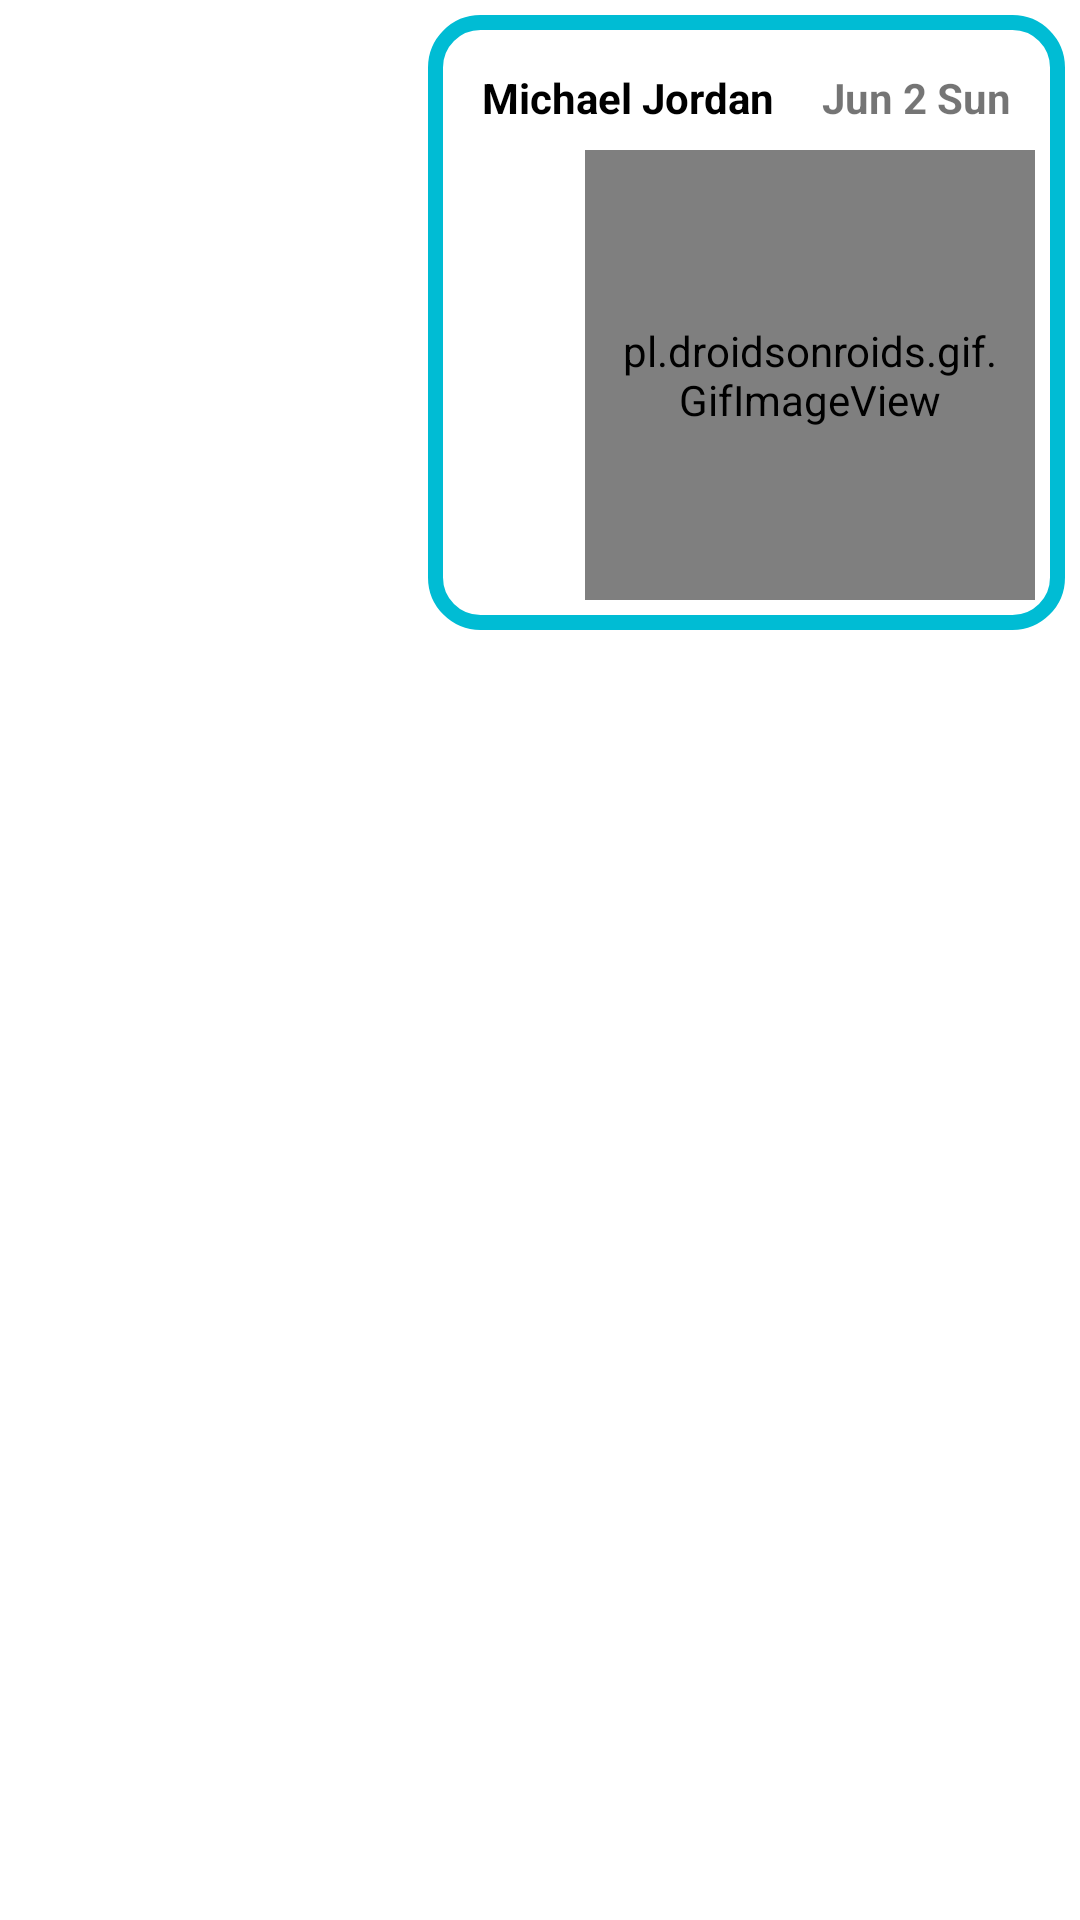

Reconstruct the res/layout file that produces this screen, plus the resources it refers to.
<!-- AndroidManifest.xml: application theme Theme.NumadSP22_Team24_A8 -->
<!-- res/layout/sent.xml -->
<?xml version="1.0" encoding="utf-8"?>
<RelativeLayout xmlns:android="http://schemas.android.com/apk/res/android"
    android:layout_width="wrap_content"
    android:layout_height="wrap_content">

    <RelativeLayout
        android:layout_width="wrap_content"
        android:layout_height="wrap_content"
        android:layout_alignParentRight="true"
        android:layout_marginTop="5dp"
        android:layout_marginRight="5dp">


            <LinearLayout
                android:background="@drawable/send_message_shape"
                android:padding="10dp"
                android:layout_width="wrap_content"
                android:layout_height="wrap_content"
                android:orientation="vertical">

                <LinearLayout
                    android:layout_width="wrap_content"
                    android:layout_height="wrap_content"
                    android:layout_weight="5"
                    android:orientation="horizontal">

                    
                    <TextView
                        android:id="@+id/sent_username"
                        android:layout_width="wrap_content"
                        android:layout_height="match_parent"
                        android:padding="8dp"
                        android:text="Michael Jordan"
                        android:textAppearance="@style/TextAppearance.AppCompat.Small"
                        android:textColor="@color/black"
                        android:textStyle="bold"/>
                    <TextView
                        android:id="@+id/sent_datetime"
                        android:layout_width="wrap_content"
                        android:layout_height="match_parent"
                        android:layout_weight="1"
                        android:padding="8dp"
                        android:text="Jun 2 Sun"
                        android:textAlignment="viewEnd"
                        android:textStyle="bold"/>


                </LinearLayout>

                <pl.droidsonroids.gif.GifImageView
                    android:id="@+id/sent_sticker"
                    android:layout_width="150dp"
                    android:layout_height="150dp"
                    android:background="#fff"
                    android:padding="8dp"
                    android:layout_gravity="right"
                    android:src="@drawable/sticker1" />

            </LinearLayout>


    </RelativeLayout>

</RelativeLayout>
<!-- resources referenced by this layout -->
<resources>
  <color name="black">#FF000000</color>
  <!-- drawable send_message_shape (drawable) -->
  <?xml version="1.0" encoding="utf-8"?>
  <shape xmlns:android="http://schemas.android.com/apk/res/android"
      android:shape="rectangle"
      android:padding="10dp">
      <stroke android:width="5dp" android:color="#00BCD4"/>
  
      <corners
          android:bottomRightRadius="15dp"
          android:bottomLeftRadius="15dp"
          android:topLeftRadius="15dp"
          android:topRightRadius="15dp" />
  </shape>
  <style name="Theme.NumadSP22_Team24_A8" parent="Theme.MaterialComponents.Light.NoActionBar">
          
          <item name="colorPrimary">@color/purple_500</item>
          <item name="colorPrimaryVariant">@color/purple_700</item>
          <item name="colorOnPrimary">@color/white</item>
          
          <item name="colorSecondary">@color/teal_200</item>
          <item name="colorSecondaryVariant">@color/teal_700</item>
          <item name="colorOnSecondary">@color/black</item>
          
          <item name="android:statusBarColor" tools:targetApi="l">?attr/colorPrimaryVariant</item>
          
          <item name="android:editTextColor">@null</item>
          <item name="actionBarTheme">@style/ThemeOverlay.Actionbar</item>
      </style>
  <color name="purple_500">#FF6200EE</color>
  <color name="purple_700">#FF3700B3</color>
  <color name="white">#FFFFFFFF</color>
  <color name="teal_200">#FF03DAC5</color>
  <color name="teal_700">#FF018786</color>
  <style name="ThemeOverlay.Actionbar" parent="ThemeOverlay.MaterialComponents.ActionBar.Surface">
          <item name="android:textColorPrimary">@color/white</item>
      </style>
</resources>
